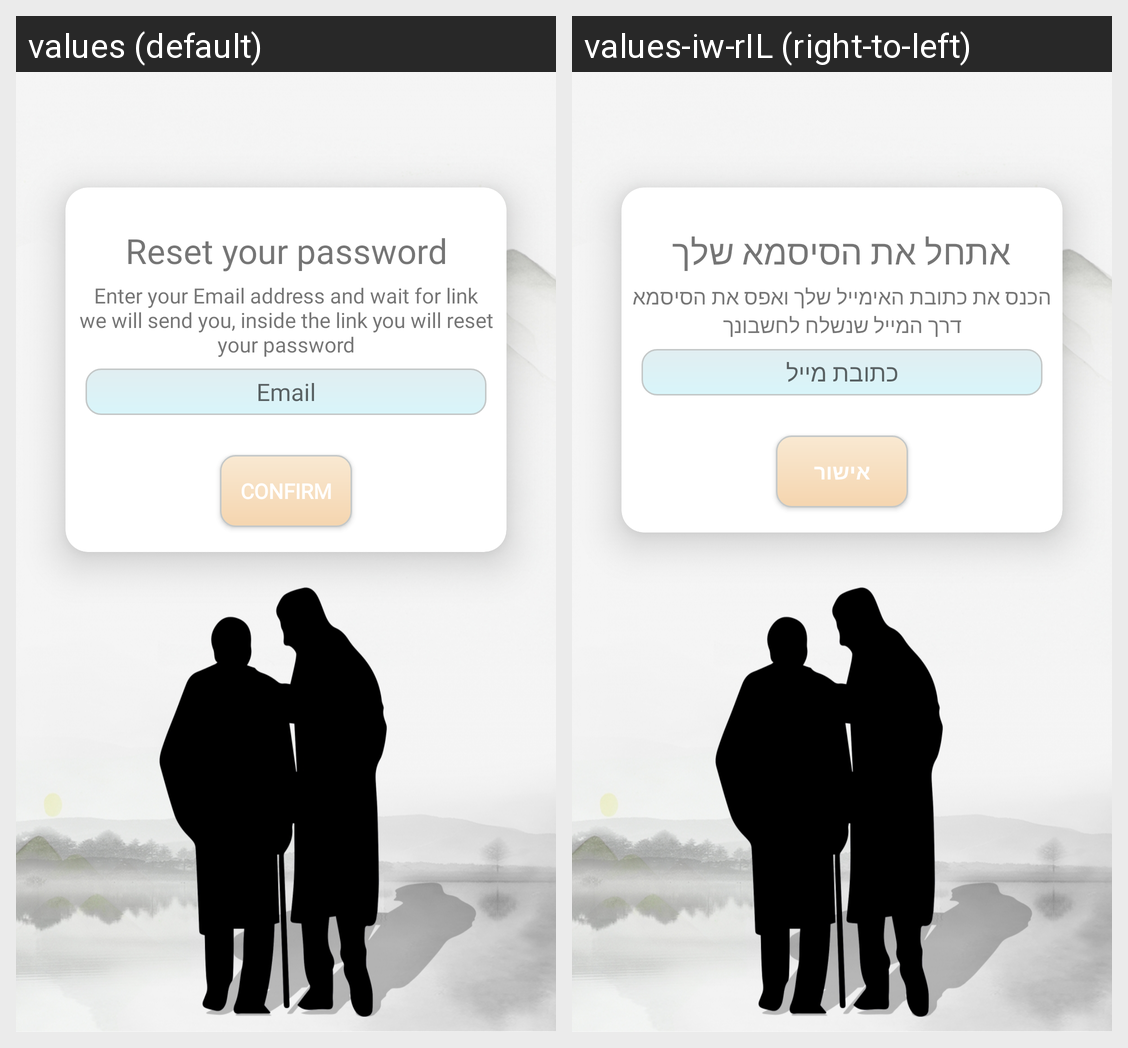

Translations of the strings shown on this Android screen, per locale in the grid:
Android screen res/layout/activity_rest_password.xml rendered under 2 locales, left to right: values (default), values-iw-rIL (right-to-left). Device: Nexus 5 (rendered at 1080×1920; each locale shown at half size, 540×960, under a caption strip naming it); theme Theme.AppCompat.Light.NoActionBar.
Strings drawn on this screen, with the default value and each locale's value (text and hints the layout hard-codes, and strings that could not be matched under every locale, appear in the picture but are not listed):

reset_your_password
  values: Reset your password
  values-iw-rIL: אתחל את הסיסמא שלך

enter_your_email_address_and_wait_for_link_we_will_send_you_inside_the_link_you_will_reset_your_password
  values: Enter your Email address and wait for link we will send you, inside the link you will reset your password
  values-iw-rIL: הכנס את כתובת האימייל שלך ואפס את הסיסמא דרך המייל שנשלח לחשבונך

email
  values: Email
  values-iw-rIL: כתובת מייל

confirm
  values: Confirm
  values-iw-rIL: אישור
